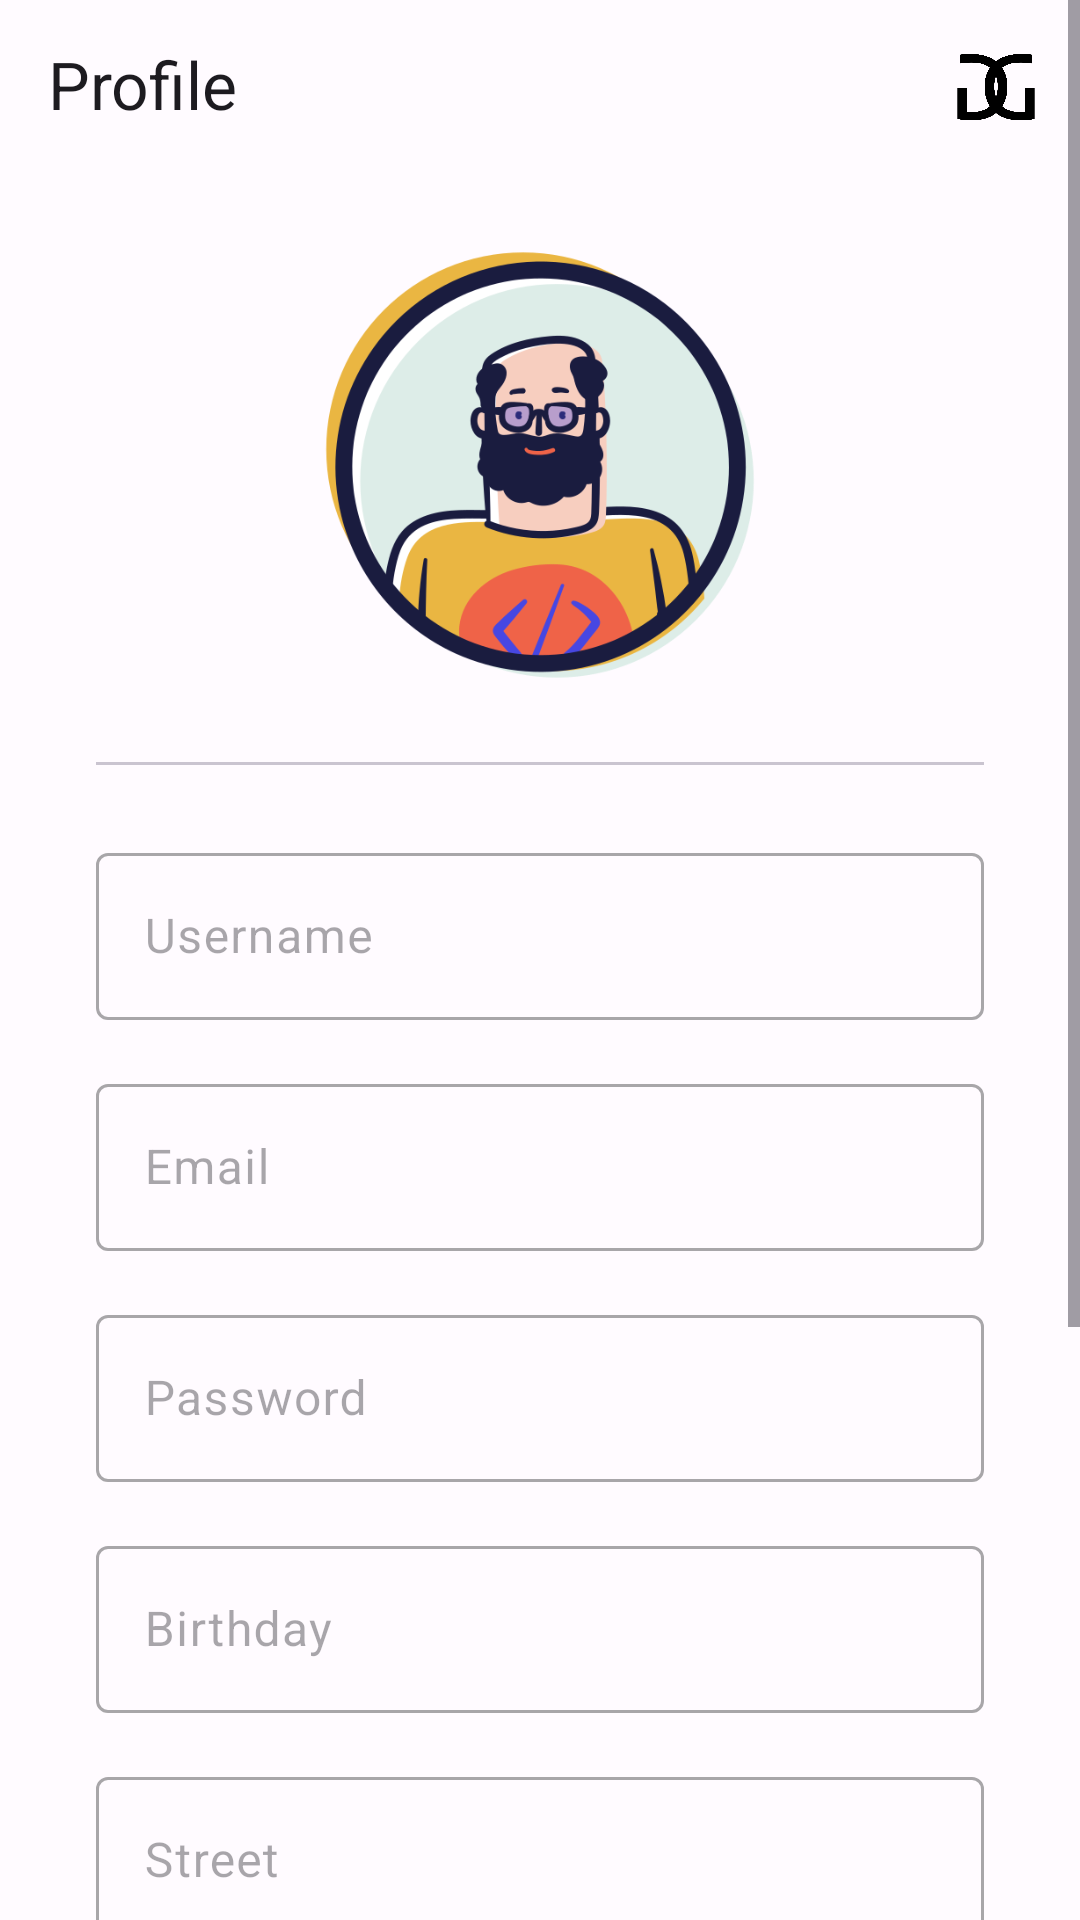

Write the Android layout XML for this screen, with the resource values it uses.
<!-- AndroidManifest.xml: application theme Theme.GlobalGaming -->
<!-- res/layout/fragment_profile.xml -->
<?xml version="1.0" encoding="utf-8"?>
<ScrollView xmlns:android="http://schemas.android.com/apk/res/android"
    xmlns:app="http://schemas.android.com/apk/res-auto"
    android:layout_width="match_parent"
    android:layout_height="match_parent"
    xmlns:tools="http://schemas.android.com/tools"
    tools:context=".ui.profile.ProfileFragment"
    >

    <androidx.constraintlayout.widget.ConstraintLayout
        android:layout_width="match_parent"
        android:layout_height="wrap_content"
        android:paddingBottom="32dp"
        >

        <com.google.android.material.appbar.MaterialToolbar
            android:id="@+id/toolbar"
            android:layout_width="0dp"
            android:layout_height="56dp"
            app:layout_constraintStart_toStartOf="parent"
            app:layout_constraintTop_toTopOf="parent"
            app:layout_constraintEnd_toEndOf="parent"
            app:title="@string/title_profile"
            app:menu="@menu/icon_menu"
            />

        <com.google.android.material.imageview.ShapeableImageView
            android:id="@+id/iv_profile_picture"
            android:layout_width="150dp"
            android:layout_height="150dp"
            android:src="@drawable/ic_profile_image"
            app:layout_constraintStart_toStartOf="parent"
            app:layout_constraintEnd_toEndOf="parent"
            app:layout_constraintTop_toBottomOf="@id/toolbar"
            android:layout_marginTop="24dp"
            />

        <com.google.android.material.divider.MaterialDivider
            style="@style/Widget.Material3.MaterialDivider"
            android:id="@+id/divider_pic_details"
            android:layout_width="0dp"
            android:layout_height="1dp"
            app:layout_constraintStart_toStartOf="parent"
            app:layout_constraintEnd_toEndOf="parent"
            app:layout_constraintTop_toBottomOf="@id/iv_profile_picture"
            android:layout_marginTop="24dp"
            android:layout_marginHorizontal="32dp"
            />

        <com.google.android.material.textfield.TextInputLayout
            style="@style/Widget.Material3.TextInputLayout.OutlinedBox"
            android:id="@+id/til_user_name"
            android:layout_width="0dp"
            android:layout_height="wrap_content"
            app:layout_constraintStart_toStartOf="parent"
            app:layout_constraintEnd_toEndOf="parent"
            app:layout_constraintTop_toBottomOf="@id/divider_pic_details"
            android:layout_marginTop="24dp"
            android:layout_marginHorizontal="32dp"
            android:hint="@string/user_name"
            android:enabled="false"
            >

            <com.google.android.material.textfield.TextInputEditText
                android:id="@+id/et_user_name"
                android:layout_width="match_parent"
                android:layout_height="wrap_content"
                />

        </com.google.android.material.textfield.TextInputLayout>

        <com.google.android.material.textfield.TextInputLayout
            style="@style/Widget.Material3.TextInputLayout.OutlinedBox"
            android:id="@+id/til_email"
            android:layout_width="0dp"
            android:layout_height="wrap_content"
            app:layout_constraintStart_toStartOf="parent"
            app:layout_constraintEnd_toEndOf="parent"
            app:layout_constraintTop_toBottomOf="@id/til_user_name"
            android:layout_marginTop="16dp"
            android:layout_marginHorizontal="32dp"
            android:hint="@string/email"
            android:enabled="false"
            >

            <com.google.android.material.textfield.TextInputEditText
                android:id="@+id/et_email"
                android:layout_width="match_parent"
                android:layout_height="wrap_content"
                />

        </com.google.android.material.textfield.TextInputLayout>

        <com.google.android.material.textfield.TextInputLayout
            style="@style/Widget.Material3.TextInputLayout.OutlinedBox"
            android:id="@+id/til_password"
            android:layout_width="0dp"
            android:layout_height="wrap_content"
            app:layout_constraintStart_toStartOf="parent"
            app:layout_constraintEnd_toEndOf="parent"
            app:layout_constraintTop_toBottomOf="@id/til_email"
            android:layout_marginTop="16dp"
            android:layout_marginHorizontal="32dp"
            android:hint="@string/password"
            android:enabled="false"
            >

            <com.google.android.material.textfield.TextInputEditText
                android:id="@+id/et_password"
                android:layout_width="match_parent"
                android:layout_height="wrap_content"
                android:inputType="textPassword"
                />

        </com.google.android.material.textfield.TextInputLayout>

        <com.google.android.material.textfield.TextInputLayout
            style="@style/Widget.Material3.TextInputLayout.OutlinedBox"
            android:id="@+id/til_birthday"
            android:layout_width="0dp"
            android:layout_height="wrap_content"
            app:layout_constraintStart_toStartOf="parent"
            app:layout_constraintEnd_toEndOf="parent"
            app:layout_constraintTop_toBottomOf="@id/til_password"
            android:layout_marginTop="16dp"
            android:layout_marginHorizontal="32dp"
            android:hint="@string/birthday"
            android:enabled="false"
            >

            <com.google.android.material.textfield.TextInputEditText
                android:id="@+id/et_birthday"
                android:layout_width="match_parent"
                android:layout_height="wrap_content"
                />

        </com.google.android.material.textfield.TextInputLayout>

        <com.google.android.material.textfield.TextInputLayout
            style="@style/Widget.Material3.TextInputLayout.OutlinedBox"
            android:id="@+id/til_street"
            android:layout_width="0dp"
            android:layout_height="wrap_content"
            app:layout_constraintStart_toStartOf="parent"
            app:layout_constraintEnd_toEndOf="parent"
            app:layout_constraintTop_toBottomOf="@id/til_birthday"
            android:layout_marginTop="16dp"
            android:layout_marginHorizontal="32dp"
            android:hint="@string/street"
            android:enabled="false"
            >

            <com.google.android.material.textfield.TextInputEditText
                android:id="@+id/et_street"
                android:layout_width="match_parent"
                android:layout_height="wrap_content"
                />

        </com.google.android.material.textfield.TextInputLayout>

        <com.google.android.material.textfield.TextInputLayout
            style="@style/Widget.Material3.TextInputLayout.OutlinedBox"
            android:id="@+id/til_postal_code"
            android:layout_width="0dp"
            android:layout_height="wrap_content"
            app:layout_constraintStart_toStartOf="parent"
            app:layout_constraintEnd_toEndOf="parent"
            app:layout_constraintTop_toBottomOf="@id/til_street"
            android:layout_marginTop="16dp"
            android:layout_marginHorizontal="32dp"
            android:hint="@string/postal_code"
            android:enabled="false"
            >

            <com.google.android.material.textfield.TextInputEditText
                android:id="@+id/et_post_code"
                android:layout_width="match_parent"
                android:layout_height="wrap_content"
                />

        </com.google.android.material.textfield.TextInputLayout>

        <com.google.android.material.textfield.TextInputLayout
            style="@style/Widget.Material3.TextInputLayout.OutlinedBox"
            android:id="@+id/til_city"
            android:layout_width="0dp"
            android:layout_height="wrap_content"
            app:layout_constraintStart_toStartOf="parent"
            app:layout_constraintEnd_toEndOf="parent"
            app:layout_constraintTop_toBottomOf="@id/til_postal_code"
            android:layout_marginTop="16dp"
            android:layout_marginHorizontal="32dp"
            android:hint="@string/city"
            android:enabled="false"
            >

            <com.google.android.material.textfield.TextInputEditText
                android:id="@+id/et_city"
                android:layout_width="match_parent"
                android:layout_height="wrap_content"
                />

        </com.google.android.material.textfield.TextInputLayout>

        <com.google.android.material.button.MaterialButton
            android:id="@+id/btn_edit"
            android:layout_height="60dp"
            android:layout_width="wrap_content"
            app:layout_constraintStart_toStartOf="parent"
            app:layout_constraintEnd_toStartOf="@id/btn_cancel"
            app:layout_constraintTop_toBottomOf="@id/til_city"
            android:layout_marginTop="32dp"
            android:text="@string/edit"
            app:icon="@drawable/ic_pencil"
            />

        <com.google.android.material.button.MaterialButton
            style="@style/Widget.Material3.Button.TextButton"
            android:id="@+id/btn_cancel"
            android:layout_height="60dp"
            android:layout_width="wrap_content"
            app:layout_constraintStart_toEndOf="@+id/btn_edit"
            app:layout_constraintEnd_toStartOf="@id/btn_confirm"
            app:layout_constraintTop_toBottomOf="@id/til_city"
            android:text="@string/cancel"
            android:layout_marginTop="32dp"
            android:visibility="gone"

            />

        <com.google.android.material.button.MaterialButton
            android:id="@+id/btn_confirm"
            android:layout_height="60dp"
            android:layout_width="wrap_content"
            app:layout_constraintStart_toEndOf="@id/btn_cancel"
            app:layout_constraintEnd_toEndOf="parent"
            app:layout_constraintTop_toBottomOf="@id/til_city"
            app:icon="@drawable/ic_check"
            android:text="@string/confirm"
            android:layout_marginTop="32dp"
            android:visibility="gone"
            />

        <androidx.constraintlayout.widget.Group
            android:id="@+id/et_fields"
            android:layout_width="wrap_content"
            android:layout_height="wrap_content"
            app:constraint_referenced_ids="til_email, til_password, til_birthday, til_street, til_postal_code, til_city"
            />

    </androidx.constraintlayout.widget.ConstraintLayout>

</ScrollView>
<!-- resources referenced by this layout -->
<resources>
  <string name="birthday">Birthday</string>
  <string name="cancel">Cancel</string>
  <string name="city">City</string>
  <string name="confirm">Confirm</string>
  <string name="edit">Edit</string>
  <string name="email">Email</string>
  <string name="password">Password</string>
  <string name="postal_code">Postal Code</string>
  <string name="street">Street</string>
  <string name="title_profile">Profile</string>
  <string name="user_name">Username</string>
  <color name="md_theme_light_primary">#4053C4</color>
  <color name="md_theme_light_onPrimary">#FFFFFF</color>
  <color name="md_theme_light_primaryContainer">#DEE0FF</color>
  <color name="md_theme_light_onPrimaryContainer">#000F5D</color>
  <color name="md_theme_light_secondary">#5B5D72</color>
  <color name="md_theme_light_onSecondary">#FFFFFF</color>
  <color name="md_theme_light_secondaryContainer">#E0E1F9</color>
  <color name="md_theme_light_onSecondaryContainer">#181A2C</color>
  <color name="md_theme_light_tertiary">#4459A9</color>
  <color name="md_theme_light_onTertiary">#FFFFFF</color>
  <color name="md_theme_light_tertiaryContainer">#DDE1FF</color>
  <color name="md_theme_light_onTertiaryContainer">#001453</color>
  <color name="md_theme_light_error">#BA1A1A</color>
  <color name="md_theme_light_errorContainer">#FFDAD6</color>
  <color name="md_theme_light_onError">#FFFFFF</color>
  <color name="md_theme_light_onErrorContainer">#410002</color>
  <color name="md_theme_light_background">#FFFBFF</color>
  <color name="md_theme_light_onBackground">#1B1B1F</color>
  <color name="md_theme_light_surface">#FFFBFF</color>
  <color name="md_theme_light_onSurface">#1B1B1F</color>
  <color name="md_theme_light_surfaceVariant">#E3E1EC</color>
  <color name="md_theme_light_onSurfaceVariant">#46464F</color>
  <color name="md_theme_light_outline">#767680</color>
  <color name="md_theme_light_inverseOnSurface">#F3F0F4</color>
  <color name="md_theme_light_inverseSurface">#303034</color>
  <color name="md_theme_light_inversePrimary">#BBC3FF</color>
  <color name="transparent">#00000000</color>
</resources>
